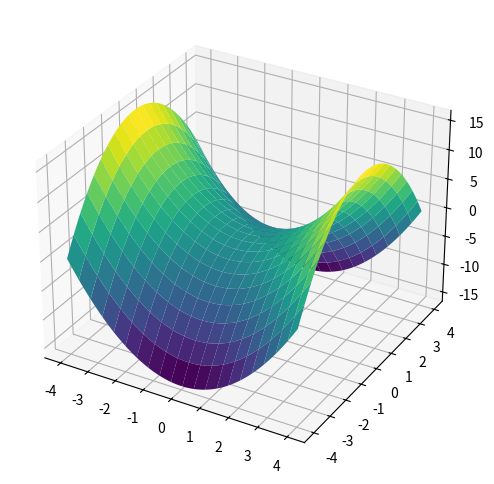

The script that saved this image:

import numpy as np
from matplotlib import cm
import matplotlib.pyplot as plt

# В трехмерном пространстве каждая точка задается тремя координатами,
# следовательно, в трехмерном пространстве нужно два аргумента для задания функции.
# Зададим функцию от двух аргументов f(x,y) = x^2 - y^2

f = lambda x, y: x ** 2 - y ** 2

# Чтобы начать рисовать трехмерные поверхности в Python нужно сначал задать область
# построения с помощью функции  plt.figure принимает параметр figsize(x, y), где
# x и y – ширина и высота рисунка в дюймах. Создадим рисунок в Python размером 12×6
# дюймов для отображения графиков.

fig = plt.figure(figsize=(12, 6))

# В построенной области мы создадим рисунок, в котором будут отображено трёхмерное
# пространство с координатными осями и сама поверхность. В Питоне для этого используется fig.add_subplot().

ax = fig.add_subplot(1, 1, 1, projection='3d')

# Функция в Python fig.add_subplot() разбивает область построения на клетки и задает
# в какой клетке рисовать трехмерный график. Так команда ax = fig.add_subplot(1, 1, 1, projection = '3d')
# разбивает область построения на две клетки и в первую клетку будет отображаться трехмерный гарфик,
# благодаря аргументу projection = ‘3d’

# Введём области отображения функции для каждого аргумента в Питон.

# размечаем границы осей для аргументов

xval = np.linspace(-4, 4, 100)
yval = np.linspace(-4, 4, 100)

# создаём массив с xval столбцами и yval строками
# - в этом массиве будут храниться значения z
x, y = np.meshgrid(xval, yval)

# приравниваем z к функции от x и y
z = f(x, y)

# Нужно создать поверхность, которая будет отображаться на рисунке в Python. Для этого используется

surf = ax.plot_surface(x, y, z, rstride=5, cstride=5, cmap=cm.viridis)

plt.show()
